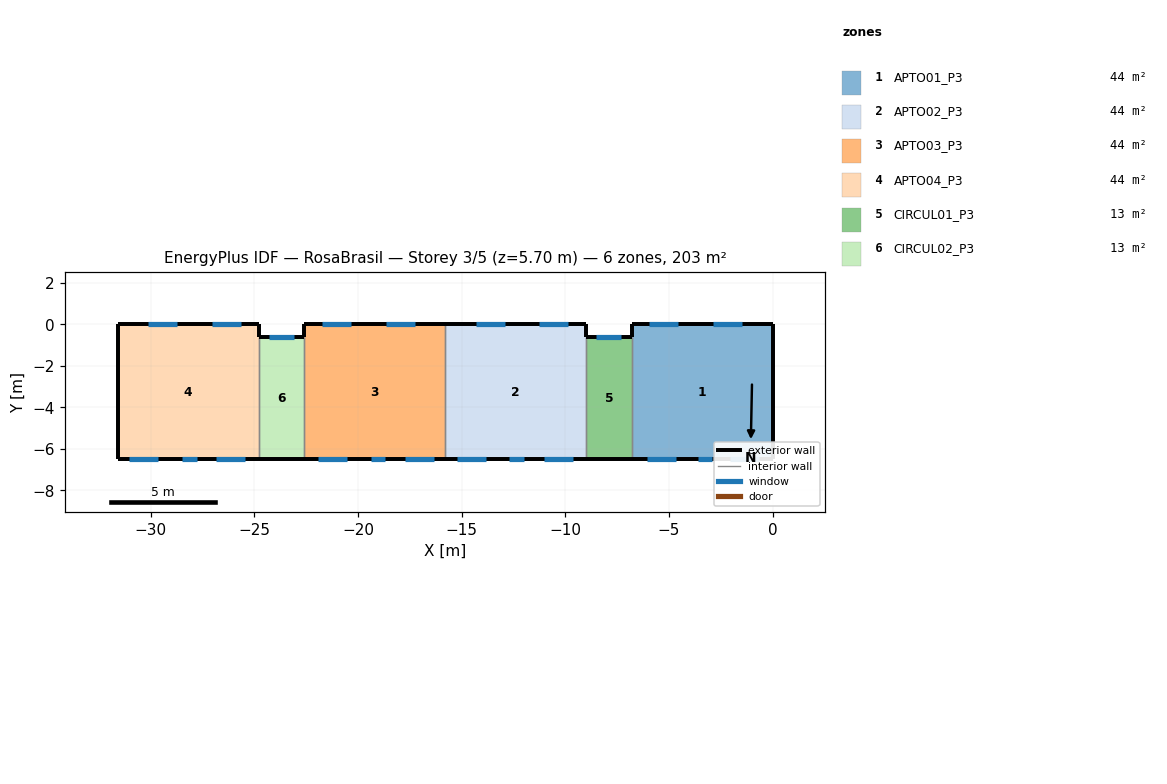
=== STOREY PLAN SPEC (per zone: floor XY polygon, exterior-wall plan segments, windows/doors) ===
zone 1: APTO01_P3  (44.2 m²)
  floor: (-6.80, -6.50) (-6.80, 0.00) (0.00, 0.00) (0.00, -6.50)
  exterior wall: (0.00, 0.00) – (-6.80, 0.00)  [6.8 m]
    window: (-1.47, 0.00) – (-2.87, 0.00)  [1.4 m²]
    window: (-4.55, 0.00) – (-5.95, 0.00)  [1.4 m²]
  exterior wall: (0.00, -6.50) – (0.00, 0.00)  [6.5 m]
  exterior wall: (-6.80, -6.50) – (0.00, -6.50)  [6.8 m]
    window: (-2.05, -6.50) – (-0.65, -6.50)  [1.4 m²]
    window: (-6.05, -6.50) – (-4.65, -6.50)  [1.4 m²]
    window: (-3.60, -6.50) – (-2.90, -6.50)  [0.5 m²]
  exterior wall: (-6.80, 0.00) – (-6.80, -0.60)  [0.6 m]
  interior walls: 1
zone 2: APTO02_P3  (44.2 m²)
  floor: (-15.80, -6.50) (-15.80, 0.00) (-9.00, 0.00) (-9.00, -6.50)
  exterior wall: (-15.80, -6.50) – (-9.00, -6.50)  [6.8 m]
    window: (-15.25, -6.50) – (-13.85, -6.50)  [1.4 m²]
    window: (-11.05, -6.50) – (-9.65, -6.50)  [1.4 m²]
    window: (-12.70, -6.50) – (-12.00, -6.50)  [0.5 m²]
  exterior wall: (-9.00, 0.00) – (-15.80, 0.00)  [6.8 m]
    window: (-9.85, 0.00) – (-11.25, 0.00)  [1.4 m²]
    window: (-12.93, 0.00) – (-14.33, 0.00)  [1.4 m²]
  exterior wall: (-9.00, -0.60) – (-9.00, 0.00)  [0.6 m]
  interior walls: 2
zone 3: APTO03_P3  (44.2 m²)
  floor: (-22.60, -6.50) (-22.60, 0.00) (-15.80, 0.00) (-15.80, -6.50)
  exterior wall: (-15.80, 0.00) – (-22.60, 0.00)  [6.8 m]
    window: (-17.27, 0.00) – (-18.67, 0.00)  [1.4 m²]
    window: (-20.35, 0.00) – (-21.75, 0.00)  [1.4 m²]
  exterior wall: (-22.60, -6.50) – (-15.80, -6.50)  [6.8 m]
    window: (-17.75, -6.50) – (-16.35, -6.50)  [1.4 m²]
    window: (-21.95, -6.50) – (-20.55, -6.50)  [1.4 m²]
    window: (-19.40, -6.50) – (-18.71, -6.50)  [0.5 m²]
  exterior wall: (-22.60, 0.00) – (-22.60, -0.60)  [0.6 m]
  interior walls: 2
zone 4: APTO04_P3  (44.2 m²)
  floor: (-31.60, -6.50) (-31.60, 0.00) (-24.80, 0.00) (-24.80, -6.50)
  exterior wall: (-31.60, -6.50) – (-24.80, -6.50)  [6.8 m]
    window: (-31.05, -6.50) – (-29.65, -6.50)  [1.4 m²]
    window: (-28.50, -6.50) – (-27.79, -6.50)  [0.5 m²]
    window: (-26.85, -6.50) – (-25.45, -6.50)  [1.4 m²]
  exterior wall: (-24.80, 0.00) – (-31.60, 0.00)  [6.8 m]
    window: (-25.65, 0.00) – (-27.05, 0.00)  [1.4 m²]
    window: (-28.73, 0.00) – (-30.13, 0.00)  [1.4 m²]
  exterior wall: (-31.60, 0.00) – (-31.60, -6.50)  [6.5 m]
  exterior wall: (-24.80, -0.60) – (-24.80, 0.00)  [0.6 m]
  interior walls: 1
zone 5: CIRCUL01_P3  (13.0 m²)
  floor: (-9.00, -6.50) (-9.00, -0.60) (-6.80, -0.60) (-6.80, -6.50)
  exterior wall: (-9.00, -6.50) – (-6.80, -6.50)  [2.2 m]
  exterior wall: (-6.80, -0.60) – (-9.00, -0.60)  [2.2 m]
    window: (-7.30, -0.60) – (-8.50, -0.60)  [1.2 m²]
  interior walls: 2
zone 6: CIRCUL02_P3  (13.0 m²)
  floor: (-24.80, -6.50) (-24.80, -0.60) (-22.60, -0.60) (-22.60, -6.50)
  exterior wall: (-24.80, -6.50) – (-22.60, -6.50)  [2.2 m]
  exterior wall: (-22.60, -0.60) – (-24.80, -0.60)  [2.2 m]
    window: (-23.10, -0.60) – (-24.30, -0.60)  [1.2 m²]
  interior walls: 2

=== DERIVED (storey summary) ===
Building: RosaBrasil
Storey: 3 of 5  (floor level z = 5.70 m)
Storey gross floor area: 202.8 m²
Zones on this storey: 6
  - APTO01_P3: floor 44.2 m²; exterior wall 20.7 m (59.0 m²); 5 window(s) 6.1 m²; WWR 10.4%
  - APTO02_P3: floor 44.2 m²; exterior wall 14.2 m (40.5 m²); 5 window(s) 6.1 m²; WWR 15.1%
  - APTO03_P3: floor 44.2 m²; exterior wall 14.2 m (40.5 m²); 5 window(s) 6.1 m²; WWR 15.1%
  - APTO04_P3: floor 44.2 m²; exterior wall 20.7 m (59.0 m²); 5 window(s) 6.1 m²; WWR 10.4%
  - CIRCUL01_P3: floor 13.0 m²; exterior wall 4.4 m (12.5 m²); 1 window(s) 1.2 m²; WWR 9.6%
  - CIRCUL02_P3: floor 13.0 m²; exterior wall 4.4 m (12.5 m²); 1 window(s) 1.2 m²; WWR 9.6%
Zone adjacency (shared interzone walls):
  - APTO01_P3 ↔ CIRCUL01_P3
  - APTO02_P3 ↔ APTO03_P3
  - APTO02_P3 ↔ CIRCUL01_P3
  - APTO03_P3 ↔ CIRCUL02_P3
  - APTO04_P3 ↔ CIRCUL02_P3